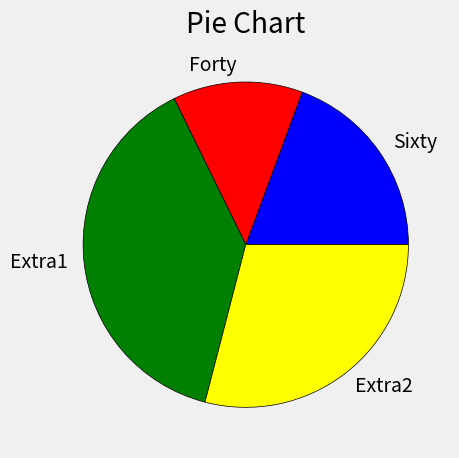

Source code (Python):
from matplotlib import pyplot as plt

plt.style.use("fivethirtyeight")

slices = [60, 40, 120, 90]
labels = ["Sixty","Forty", "Extra1", "Extra2"]
colors = ["blue", "red", "green", "yellow"]

plt.pie(slices, labels=labels, colors=colors, wedgeprops={"edgecolor": "black"})

plt.title("Pie Chart")
plt.tight_layout()
plt.show()